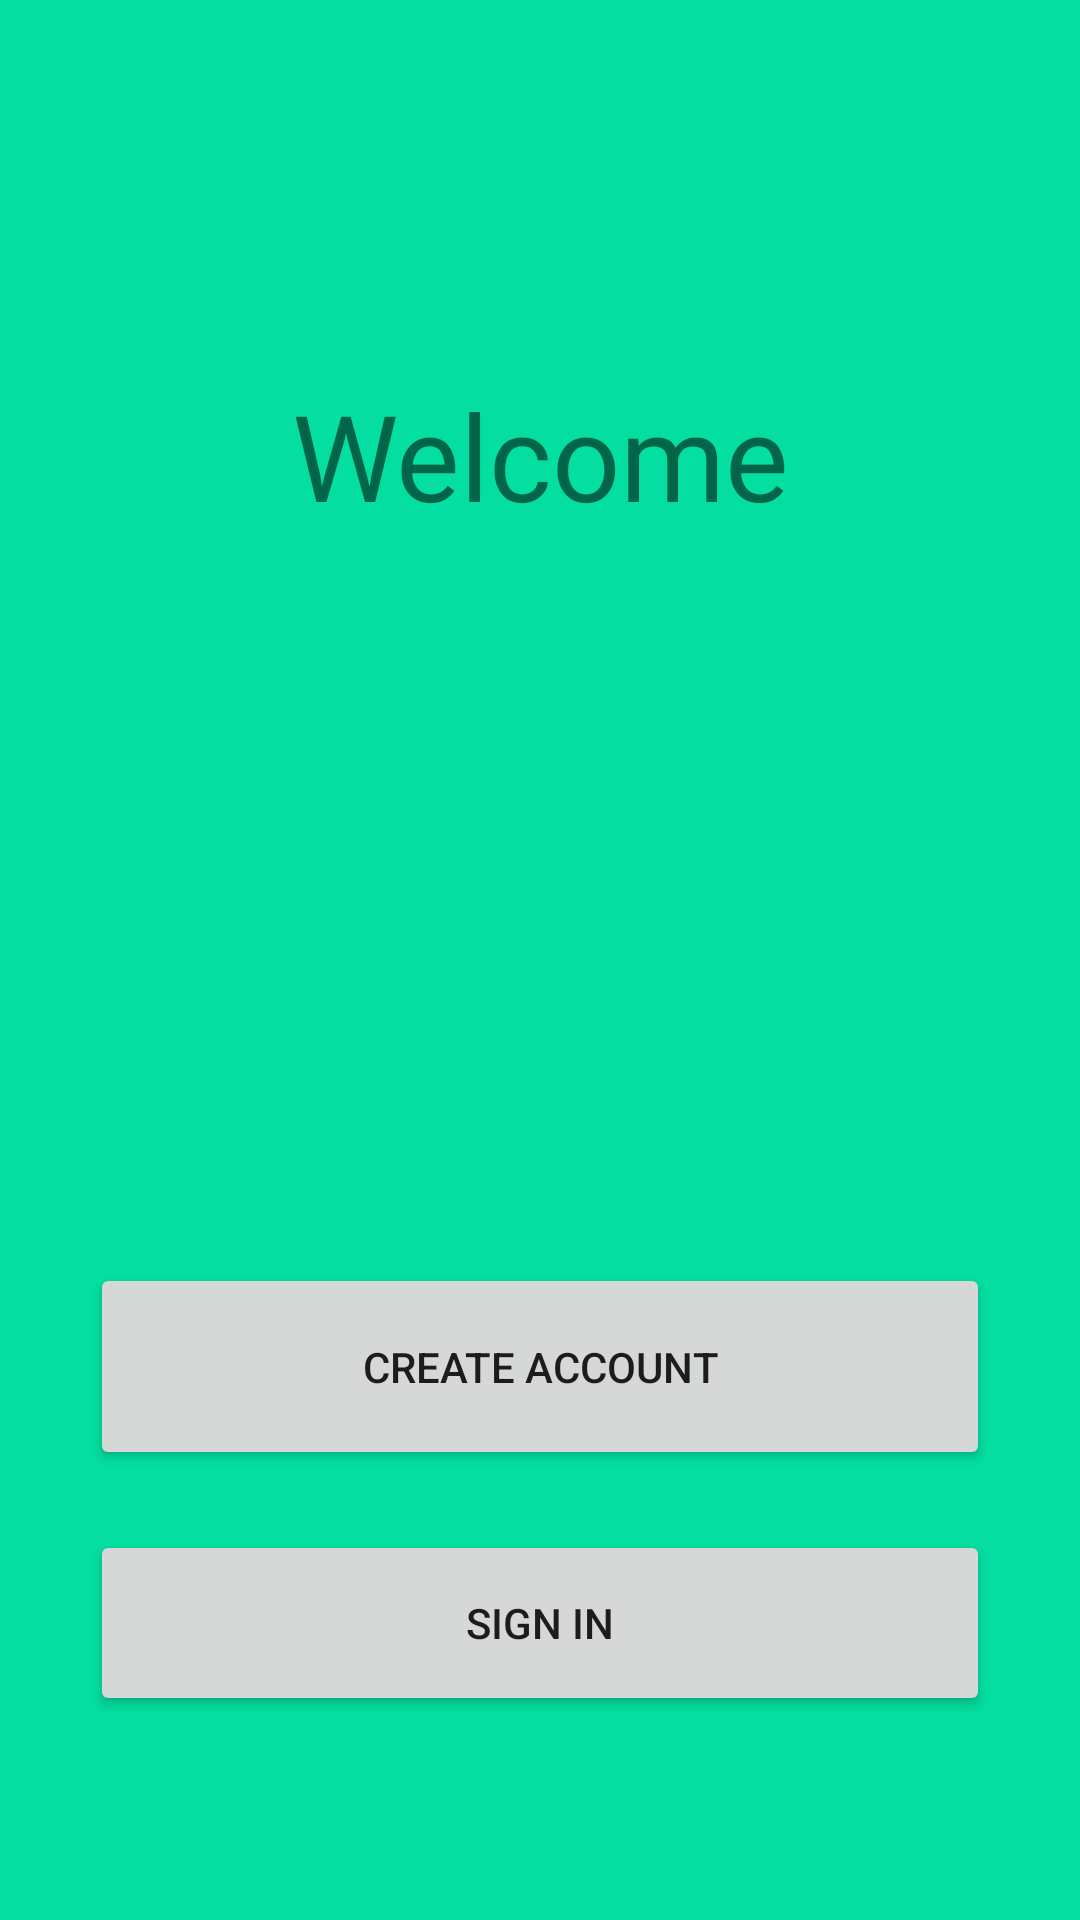

Reconstruct the res/layout file that produces this screen, plus the resources it refers to.
<!-- AndroidManifest.xml: application theme AppTheme -->
<!-- res/layout/activity_main.xml -->
<?xml version="1.0" encoding="utf-8"?>
<androidx.constraintlayout.widget.ConstraintLayout xmlns:android="http://schemas.android.com/apk/res/android"
    xmlns:app="http://schemas.android.com/apk/res-auto"
    xmlns:tools="http://schemas.android.com/tools"
    android:layout_width="match_parent"
    android:layout_height="match_parent"
    android:background="#04DEA0"
    tools:context=".MainActivity">

    <TextView
        android:id="@+id/textView2"
        android:layout_width="wrap_content"
        android:layout_height="wrap_content"
        android:layout_marginTop="125dp"
        android:fontFamily="@font/lato_bold"
        android:gravity="center"
        android:text="Welcome"
        android:textSize="40sp"
        app:layout_constraintEnd_toEndOf="parent"
        app:layout_constraintStart_toStartOf="parent"
        app:layout_constraintTop_toTopOf="parent" />

    <Button
        android:id="@+id/createAccountButton"
        android:layout_width="300dp"
        android:layout_height="69dp"
        android:layout_marginBottom="150dp"
        android:text="Create Account"
        app:layout_constraintBottom_toBottomOf="parent"
        app:layout_constraintEnd_toEndOf="parent"
        app:layout_constraintStart_toStartOf="parent" />

    <Button
        android:id="@+id/signInButton"
        android:layout_width="300dp"
        android:layout_height="62dp"
        android:layout_marginTop="20dp"
        android:text="Sign In"
        app:layout_constraintEnd_toEndOf="parent"
        app:layout_constraintStart_toStartOf="parent"
        app:layout_constraintTop_toBottomOf="@+id/createAccountButton" />
</androidx.constraintlayout.widget.ConstraintLayout>
<!-- resources referenced by this layout -->
<resources>
  <style name="AppTheme" parent="Theme.AppCompat.Light.DarkActionBar">
          
          <item name="colorPrimary">#04DEA0</item>
          <item name="colorPrimaryDark">@color/colorPrimaryDark</item>
          <item name="colorAccent">@color/colorAccent</item>
      </style>
  <!-- not gathered from this repository: default colours our renderer supplied (Android Studio template values) -->
  <color name="colorPrimaryDark">#FF3700B3</color>
  <color name="colorAccent">#FF03DAC5</color>
</resources>
